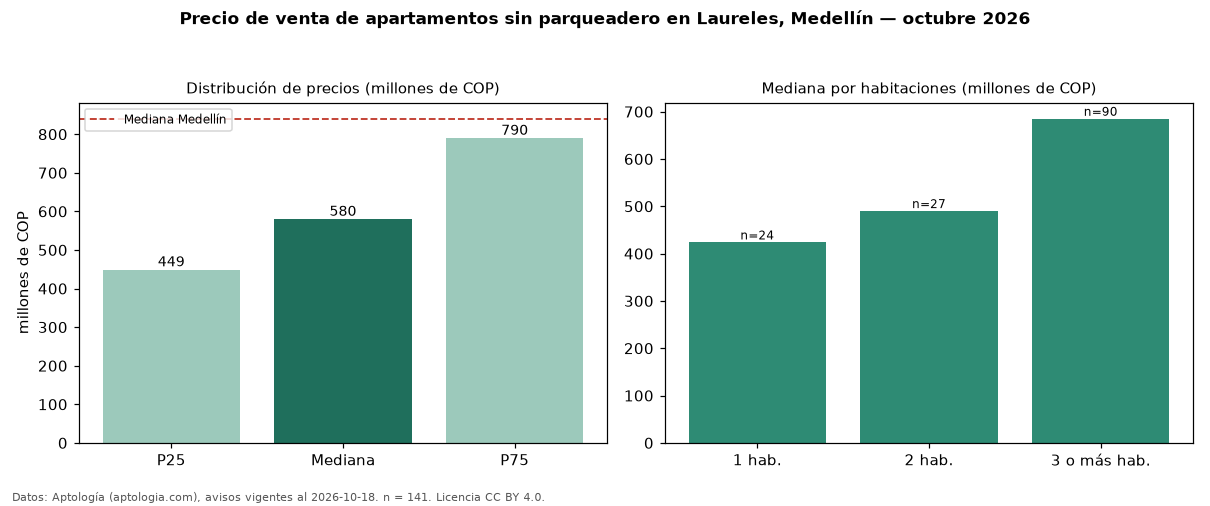

Source data for this figure (header and first rows):
seccion, metrica, valor, moneda, n
filtro, parq0, sin parqueadero, , 141
precio, p25, 449080000, COP, 141
precio, mediana, 580000000, COP, 141
precio, p75, 790000000, COP, 141
precio, minimo, 320000000, COP, 141
precio, maximo, 1800000000, COP, 141
m2, mediana_precio_m2, 6207780, COP, 138
m2, area_mediana_m2, 108.0, m2, 138
admin, mediana_admin_mes, 389000, COP, 69
banos, mediana_banos, 3.0, , 
parqueadero, pct_con_parqueadero, 0.0, %, 141
estrato, estrato_mas_frecuente, 5, , 141
habitaciones, 1, 423712876, COP, 24
habitaciones, 2, 490000000, COP, 27
habitaciones, 3+, 685000000, COP, 90
ciudad, mediana_ciudad_referencia, 840000000, COP, 
ciudad, mediana_m2_ciudad, 7500000, COP, 
fuente, fecha_datos, 2026-10-18, , 
fuente, atribucion, https://www.aptologia.com/venta/medellin…, , 
fuente, licencia, CC BY 4.0, , 
